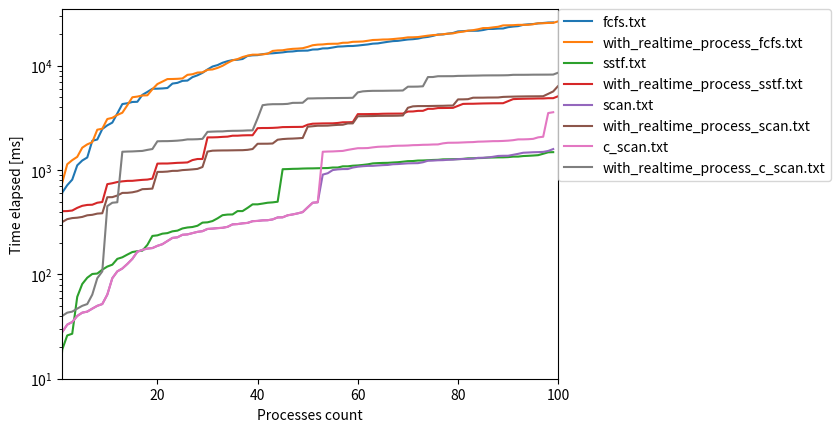

This figure's Python source:
import os
import matplotlib.pyplot as plt
import random


class Disk(object):

    BLOCK_MOVE_TIME = 1 # ms

    def __init__(self, blocksCount):
        self.tasks = []
        self.disk = [i for i in range(blocksCount)]
        for i in range(100):
            self.tasks.append(random.choice(self.disk))

    def fcfs(self, add_realtime_process=False):
        prefix = 'with_realtime_process_' if add_realtime_process else ''
        position = 500
        time_elapsed = 0
        num = 0
        with open(prefix+'fcfs.txt', 'w+') as socket:
            for task in self.tasks:
                if num%10 == 0 and add_realtime_process:
                    priority_task = random.choice(self.disk) # proces piorytetowy wymagający natychmiastowej obsługi
                    time = abs(priority_task-position) * self.BLOCK_MOVE_TIME
                    time_elapsed += time
                    position = priority_task
                    line = '%d,%d,%d,%d' % (num, priority_task, time, time_elapsed)
                    line += os.linesep
                    socket.write(line)
                    num += 1
                time = abs(task-position) * self.BLOCK_MOVE_TIME
                time_elapsed += time
                position = task
                line = '%d,%d,%d,%d' % (num, task, time, time_elapsed)
                line += os.linesep
                socket.write(line)
                num += 1

    def sstf(self, add_realtime_process=False):
        prefix = 'with_realtime_process_' if add_realtime_process else ''
        position = 500
        def find_nearest(l, val):
            return min(l, key=lambda i: abs(val-i))

        time_elapsed = 0
        num = 0
        tasks = [t for t in self.tasks]
        with open(prefix+'sstf.txt', 'w+') as socket:
            while len(tasks) > 0:
                if num%10 == 0 and add_realtime_process:
                    priority_task = random.choice(self.disk) # proces piorytetowy wymagający natychmiastowej obsługi
                    time = abs(priority_task-position) * self.BLOCK_MOVE_TIME
                    time_elapsed += time
                    position = priority_task
                    line = '%d,%d,%d,%d' % (num, priority_task, time, time_elapsed)
                    line += os.linesep
                    socket.write(line)
                    num += 1
                nearest = find_nearest(tasks, position)
                time = abs(nearest-position) * self.BLOCK_MOVE_TIME
                time_elapsed += time
                position = nearest
                line = '%d,%d,%d,%d' % (num, nearest, time, time_elapsed)
                line += os.linesep
                socket.write(line)
                num += 1
                tasks.pop(tasks.index(nearest))

    def scan(self, add_realtime_process=False):
        prefix = 'with_realtime_process_' if add_realtime_process else ''
        position = 500
        time_elapsed = 0
        num = 0
        tasks = [t for t in self.tasks]
        scan_f = True
        with open(prefix+'scan.txt', 'w+') as socket:
            while len(tasks) > 0:
                if num%10 == 0 and add_realtime_process:
                    priority_task = random.choice(self.disk) # proces piorytetowy wymagający natychmiastowej obsługi
                    time = abs(priority_task-position) * self.BLOCK_MOVE_TIME
                    time_elapsed += time
                    position = priority_task
                    line = '%d,%d,%d,%d' % (num, priority_task, time, time_elapsed)
                    line += os.linesep
                    socket.write(line)
                    num += 1
                time = self.BLOCK_MOVE_TIME
                if position == len(self.disk) - 1:
                    scan_f = False
                elif position == 0:
                    scan_f = True
                if scan_f:
                    position += 1
                else:
                    position -= 1
                time_elapsed += time
                if position in tasks:
                    line = '%d,%d,%d,%d' % (num, position, time, time_elapsed)
                    line += os.linesep
                    socket.write(line)
                    tasks.pop(tasks.index(position))
                    num += 1

    def c_scan(self, add_realtime_process=False):
        prefix = 'with_realtime_process_' if add_realtime_process else ''
        position = 500
        time_elapsed = 0
        num = 0
        tasks = [t for t in self.tasks]
        with open(prefix+'c_scan.txt', 'w+') as socket:
            while len(tasks) > 0:
                if num%10 == 0 and add_realtime_process:
                    priority_task = random.choice(self.disk) # proces piorytetowy wymagający natychmiastowej obsługi
                    time = abs(priority_task-position) * self.BLOCK_MOVE_TIME
                    time_elapsed += time
                    position = priority_task
                    line = '%d,%d,%d,%d' % (num, priority_task, time, time_elapsed)
                    line += os.linesep
                    socket.write(line)
                    num += 1
                if position == len(self.disk) - 1:
                    time = len(self.disk) * self.BLOCK_MOVE_TIME
                    position = 0
                else:
                    time = self.BLOCK_MOVE_TIME
                    position += 1
                time_elapsed += time
                if position in tasks:
                    line = '%d,%d,%d,%d' % (num, position, time, time_elapsed)
                    line += os.linesep
                    socket.write(line)
                    tasks.pop(tasks.index(position))
                    num += 1

    def get_results(self, file_name):
        with open(file_name, 'r') as socket:
            xlist = []
            ylist = []
            lines = socket.readlines()
            for line in lines:
                line = line.rstrip()
                fx = line.split(',')
                xlist.append(int(fx[0]))
                ylist.append(float(fx[3]))
            return xlist, ylist


if __name__ == '__main__':
    disk = Disk(1000)
    disk.fcfs()
    disk.sstf()
    disk.scan()
    disk.c_scan()
    disk.fcfs(True)
    disk.sstf(True)
    disk.scan(True)
    disk.c_scan(True)
    for f in ['fcfs.txt', 'with_realtime_process_fcfs.txt',
              'sstf.txt', 'with_realtime_process_sstf.txt',
              'scan.txt', 'with_realtime_process_scan.txt',
              'c_scan.txt', 'with_realtime_process_c_scan.txt']:
        x, y = disk.get_results(f)
        plt.plot(x, y, label=f)
    plt.legend(bbox_to_anchor=(1, 1), loc=2,
               borderaxespad=0.)
    plt.axis([1, 100, 10, 35000])
    plt.xlabel('Processes count')
    plt.ylabel('Time elapsed [ms]')
    plt.yscale('log')
    plt.show()
